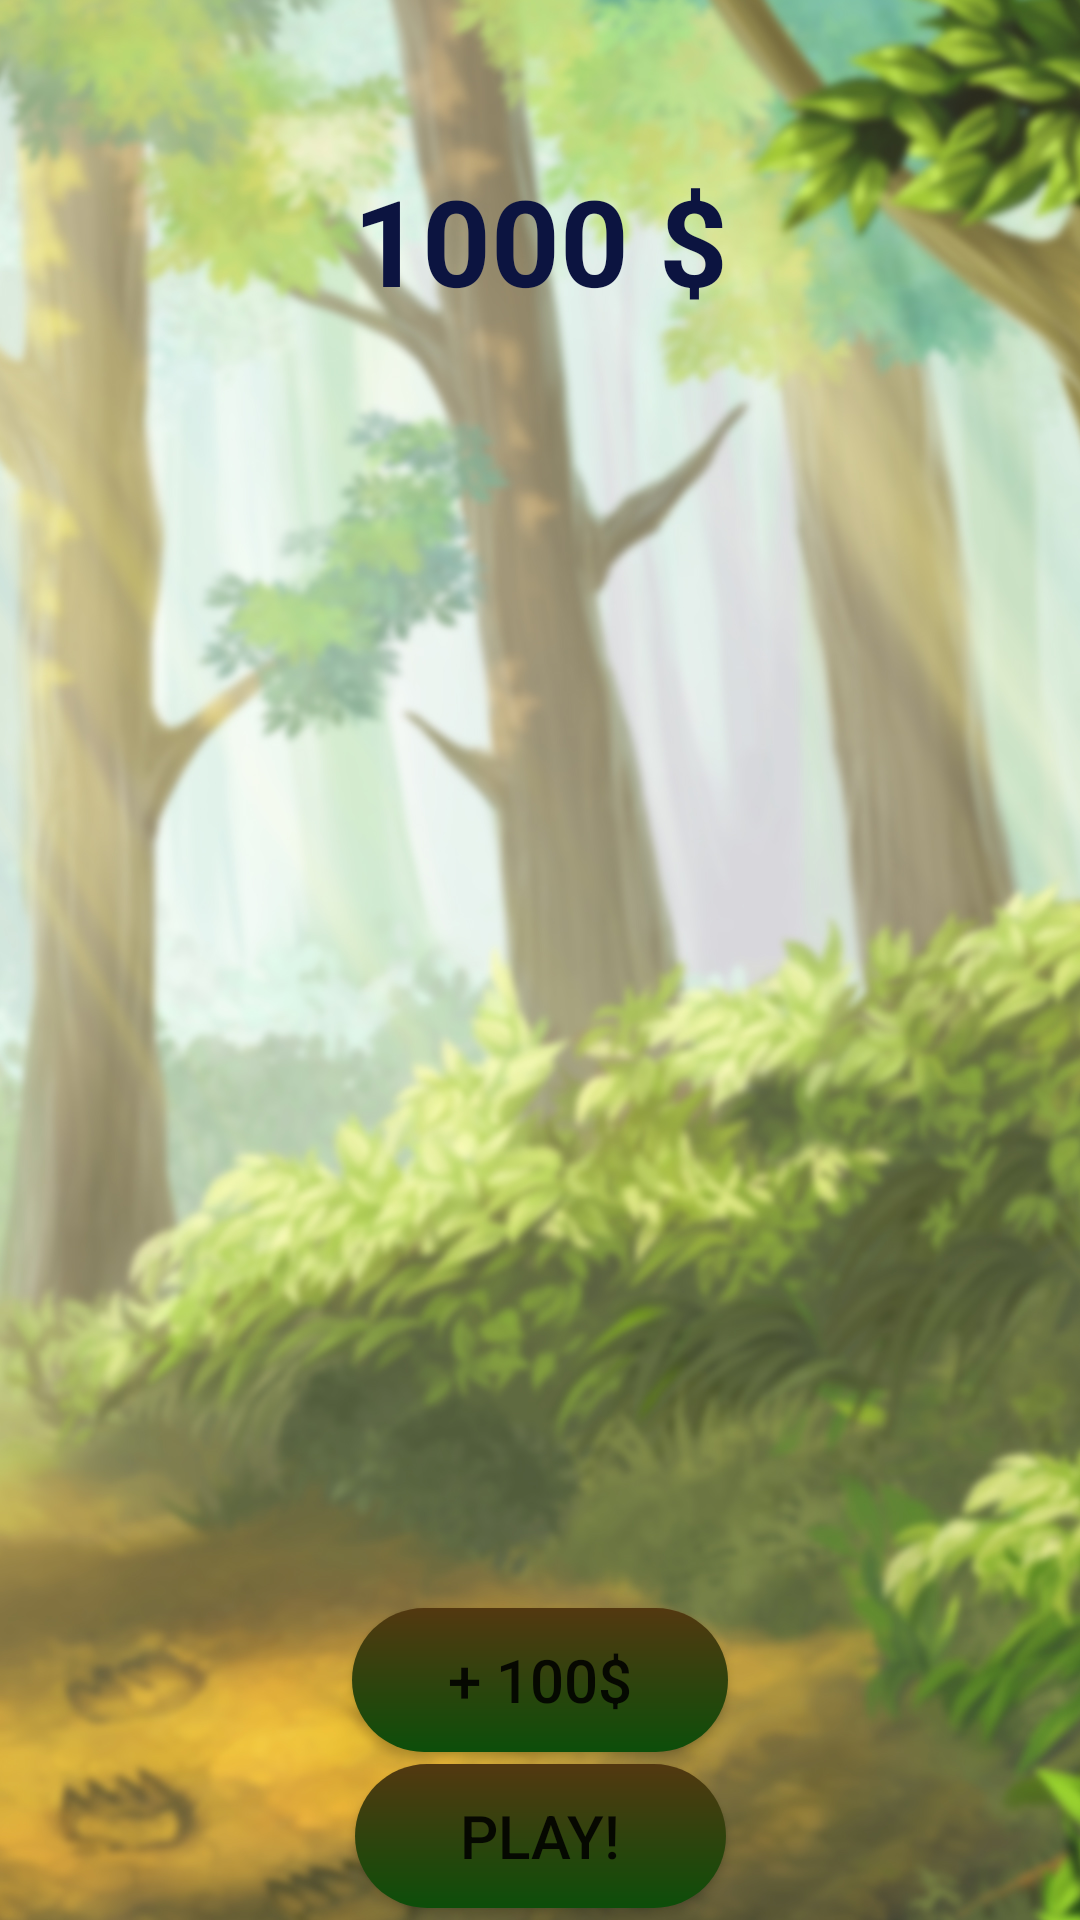

Reconstruct the res/layout file that produces this screen, plus the resources it refers to.
<!-- AndroidManifest.xml: application theme Theme.WildTreasure -->
<!-- res/layout/act_g.xml -->
<?xml version="1.0" encoding="utf-8"?>
<androidx.constraintlayout.widget.ConstraintLayout xmlns:android="http://schemas.android.com/apk/res/android"
    xmlns:app="http://schemas.android.com/apk/res-auto"
    xmlns:tools="http://schemas.android.com/tools"
    android:layout_width="match_parent"
    android:layout_height="match_parent"
    tools:context=".ui.pres.GAG">

    <ImageView
        android:layout_width="match_parent"
        android:layout_height="match_parent"
        android:scaleType="centerCrop"
        android:src="@drawable/main_background" />

    <TextView
        android:id="@+id/txtViewBalance"
        android:layout_width="wrap_content"
        android:layout_height="wrap_content"
        android:text="1000 $"
        android:textColor="#0C1440"
        android:textSize="40dp"
        android:textStyle="bold"
        app:layout_constraintBottom_toTopOf="@+id/cardItemRV"
        app:layout_constraintEnd_toEndOf="parent"
        app:layout_constraintStart_toStartOf="parent"
        app:layout_constraintTop_toTopOf="parent" />

    <com.airbnb.lottie.LottieAnimationView
        android:id="@+id/animation_view"
        android:layout_width="match_parent"
        android:layout_height="wrap_content"
        android:visibility="gone"
        app:layout_constraintEnd_toEndOf="parent"
        app:layout_constraintStart_toStartOf="parent"
        app:layout_constraintTop_toTopOf="parent"
        app:lottie_autoPlay="true"
        app:lottie_rawRes="@raw/animation" />


    <androidx.recyclerview.widget.RecyclerView
        android:id="@+id/cardItemRV"
        android:layout_width="match_parent"
        android:layout_height="320dp"
        app:layout_constraintBottom_toBottomOf="parent"
        app:layout_constraintEnd_toEndOf="parent"
        app:layout_constraintStart_toStartOf="parent"
        app:layout_constraintTop_toTopOf="parent" />

    <Button
        android:id="@+id/btnPlay"
        android:layout_width="wrap_content"
        android:layout_height="wrap_content"
        android:text="Play!"
        android:textSize="20dp"
        android:background="@drawable/m"
        android:paddingHorizontal="35dp"
        app:layout_constraintBottom_toBottomOf="parent"
        app:layout_constraintEnd_toEndOf="parent"
        app:layout_constraintStart_toStartOf="parent"
        app:layout_constraintTop_toBottomOf="@+id/btnAddBalance" />

    <Button
        android:textSize="20dp"
        android:paddingHorizontal="32dp"
        android:id="@+id/btnAddBalance"
        android:layout_width="wrap_content"
        android:layout_height="wrap_content"
        android:background="@drawable/m"
        android:text="+ 100$"
        app:layout_constraintBottom_toBottomOf="parent"
        app:layout_constraintEnd_toEndOf="parent"
        app:layout_constraintStart_toStartOf="parent"
        app:layout_constraintTop_toBottomOf="@+id/cardItemRV" />


</androidx.constraintlayout.widget.ConstraintLayout>
<!-- resources referenced by this layout -->
<resources>
  <!-- drawable m (drawable) -->
  <?xml version="1.0" encoding="utf-8"?>
  <shape xmlns:android="http://schemas.android.com/apk/res/android"
      android:shape="rectangle">
      <gradient
          android:angle="90"
          android:startColor="#0C4E0A"
          android:endColor="#533810"
          android:type="linear"/>
      <corners android:radius="25dp" />
  </shape>
  <!-- drawable main_background: jpg bitmap (drawable, 438925 bytes) -->
  <style name="Theme.WildTreasure" parent="android:Theme.Material.Light.NoActionBar">
          <item name="android:statusBarColor">@color/purple_700</item>
      </style>
  <!-- not gathered from this repository: default colours our renderer supplied (Android Studio template values) -->
  <color name="purple_700">#FF3700B3</color>
</resources>
